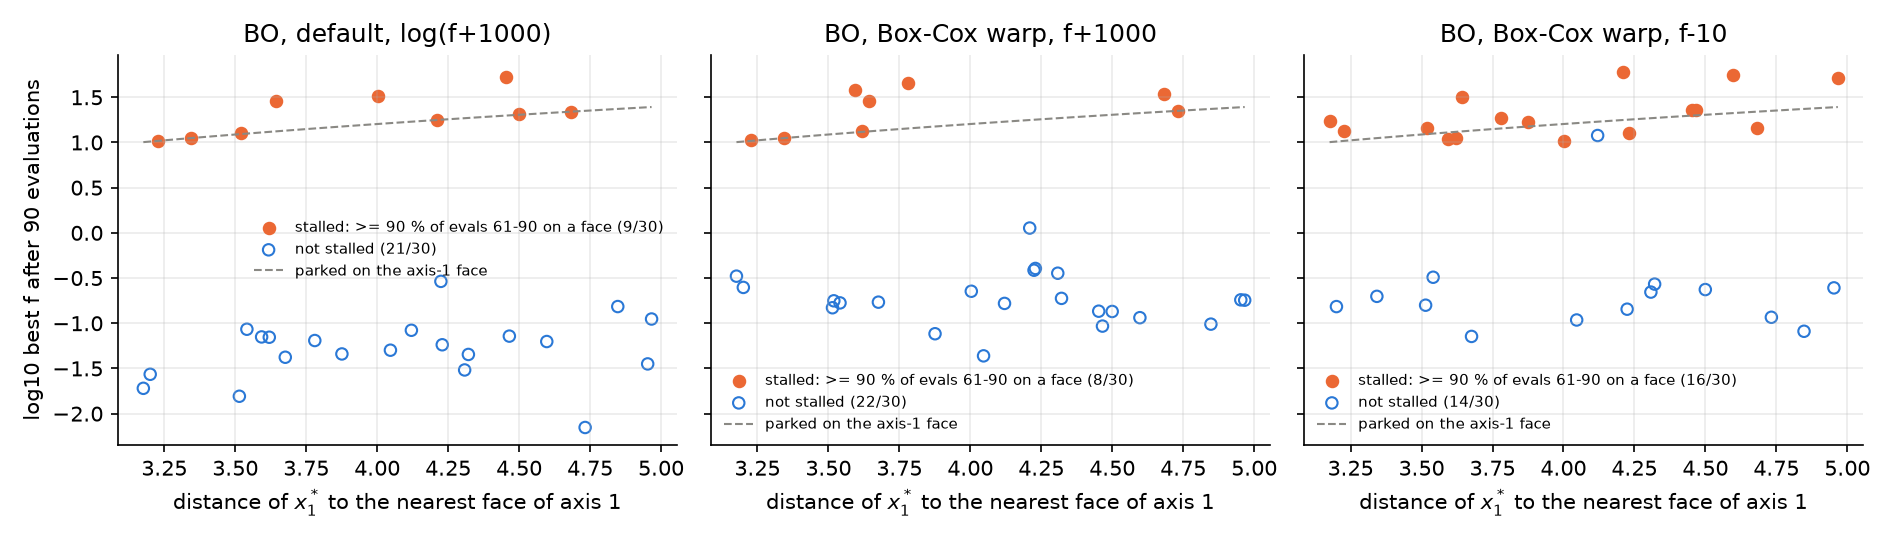

Values plotted in this chart, from the file beside it:
method, transform, seed, best_f, level, gap, face_share_61_90, stalled, incumbent_on_face, face_axes, x_opt_1, dist_to_face_1, boxcox_fits
bo_default, log(f+1000), 0, 52.67, 1.722, 3.06, 1.0, True, True, 2, 0.5478, 4.452, 
bo_default, log(f+1000), 1, 0.0355, -1.45, -0.6267, 0.06667, False, False, , 0.04729, 4.953, 
bo_default, log(f+1000), 2, 0.05034, -1.298, -0.4948, 0.03333, False, False, , -0.9536, 4.046, 
bo_default, log(f+1000), 3, 11.25, 1.051, 2.179, 1.0, True, True, 1, -1.657, 3.343, 
bo_default, log(f+1000), 4, 10.46, 1.019, 2.159, 1.0, True, True, 1, 1.772, 3.228, 
bo_default, log(f+1000), 5, 0.06441, -1.191, -0.4904, 0.0, False, False, , 1.22, 3.78, 
bo_default, log(f+1000), 6, 0.1531, -0.8152, 0.04847, 0.0, False, False, , 0.1527, 4.847, 
bo_default, log(f+1000), 7, 20.39, 1.309, 2.404, 1.0, True, True, 1, 0.5004, 4.5, 
bo_default, log(f+1000), 8, 0.03043, -1.517, -0.2317, 0.0, False, False, , -0.6921, 4.308, 
bo_default, log(f+1000), 9, 12.58, 1.1, 2.363, 1.0, True, True, 1, 1.481, 3.519, 
bo_default, log(f+1000), 10, 0.01906, -1.72, -1.106, 0.03333, False, False, , 1.824, 3.176, 
bo_default, log(f+1000), 11, 0.01558, -1.808, -0.9254, 0.06667, False, False, , -1.486, 3.514, 
bo_default, log(f+1000), 12, 32.73, 1.515, 2.639, 1.0, True, True, 2, -0.9967, 4.003, 
bo_default, log(f+1000), 13, 0.08586, -1.066, 0.8168, 0.0, False, False, , 1.459, 3.541, 
bo_default, log(f+1000), 14, 0.04206, -1.376, -0.8142, 0.0, False, False, , 1.324, 3.676, 
bo_default, log(f+1000), 15, 0.0578, -1.238, -0.6852, 0.0, False, False, , 0.771, 4.229, 
bo_default, log(f+1000), 16, 0.007029, -2.153, -0.3015, 0.0, False, False, , 0.2677, 4.732, 
bo_default, log(f+1000), 17, 0.07005, -1.155, -0.5435, 0.06667, False, False, , 1.38, 3.62, 
bo_default, log(f+1000), 18, 0.06279, -1.202, -0.2742, 0.0, False, False, , -0.4028, 4.597, 
bo_default, log(f+1000), 19, 21.99, 1.342, 1.78, 1.0, True, True, 1, -0.3185, 4.682, 
bo_default, log(f+1000), 20, 0.08363, -1.078, 0.002052, 0.06667, False, False, , -0.8797, 4.12, 
bo_default, log(f+1000), 21, 0.04576, -1.339, -0.2043, 0.0, False, False, , 1.124, 3.876, 
bo_default, log(f+1000), 22, 0.07205, -1.142, -0.1019, 0.0, False, False, , -0.5346, 4.465, 
bo_default, log(f+1000), 23, 0.2906, -0.5367, 0.0327, 0.0, False, False, , 0.7757, 4.224, 
bo_default, log(f+1000), 24, 0.04517, -1.345, -0.04808, 0.03333, False, False, , -0.6789, 4.321, 
bo_default, log(f+1000), 25, 28.62, 1.457, 2.292, 1.0, True, True, 2, -1.357, 3.643, 
bo_default, log(f+1000), 26, 0.1114, -0.953, 0.1481, 0.1333, False, False, , -0.0336, 4.966, 
bo_default, log(f+1000), 27, 17.72, 1.249, 2.911, 1.0, True, True, 1, 0.7909, 4.209, 
bo_default, log(f+1000), 28, 0.07059, -1.151, -0.3977, 0.0, False, False, , 1.407, 3.593, 
bo_default, log(f+1000), 29, 0.02725, -1.565, -0.7202, 0.03333, False, False, , -1.8, 3.2, 
bo_warp, f+1000, 0, 0.136, -0.8665, -2.603, 0.1333, False, False, , 0.5478, 4.452, 80
bo_warp, f-10, 0, 22.63, 1.355, -0.3814, 1.0, True, True, 1, 0.5478, 4.452, 80
bo_warp, f+1000, 1, 0.1815, -0.7411, -1.306, 0.2667, False, False, , 0.04729, 4.953, 80
bo_warp, f-10, 1, 0.2463, -0.6086, -1.174, 0.4333, False, False, , 0.04729, 4.953, 10
bo_warp, f+1000, 2, 0.04358, -1.361, -2.623, 0.1667, False, False, , -0.9536, 4.046, 80
bo_warp, f-10, 2, 0.1087, -0.9638, -2.226, 0.2, False, False, , -0.9536, 4.046, 16
bo_warp, f+1000, 3, 11.22, 1.05, 0.747, 1.0, True, True, 1, -1.657, 3.343, 80
bo_warp, f-10, 3, 0.1985, -0.7023, -1.005, 0.3667, False, False, , -1.657, 3.343, 13
bo_warp, f+1000, 4, 10.71, 1.03, -0.1299, 1.0, True, True, 1, 1.772, 3.228, 80
bo_warp, f-10, 4, 13.41, 1.128, -0.03213, 1.0, True, True, 1, 1.772, 3.228, 80
bo_warp, f+1000, 5, 44.93, 1.653, 0.4526, 1.0, True, True, 2, 1.22, 3.78, 80
bo_warp, f-10, 5, 18.46, 1.266, 0.0664, 1.0, True, True, 1, 1.22, 3.78, 80
bo_warp, f+1000, 6, 0.09778, -1.01, -0.7353, 0.2, False, False, , 0.1527, 4.847, 80
bo_warp, f-10, 6, 0.08152, -1.089, -0.8143, 0.1667, False, False, , 0.1527, 4.847, 13
bo_warp, f+1000, 7, 0.135, -0.8696, -1.967, 0.2667, False, False, , 0.5004, 4.5, 80
bo_warp, f-10, 7, 0.2359, -0.6273, -1.725, 0.1333, False, False, , 0.5004, 4.5, 10
bo_warp, f+1000, 8, 0.3579, -0.4463, -1.545, 0.7, False, False, , -0.6921, 4.308, 80
bo_warp, f-10, 8, 0.2212, -0.6553, -1.754, 0.3333, False, False, , -0.6921, 4.308, 6
bo_warp, f+1000, 9, 0.1771, -0.7518, -1.741, 0.3667, False, False, , 1.481, 3.519, 80
bo_warp, f-10, 9, 14.4, 1.158, 0.1689, 0.9333, True, False, , 1.481, 3.519, 80
bo_warp, f+1000, 10, 0.3319, -0.479, -1.731, 0.2333, False, False, , 1.824, 3.176, 80
bo_warp, f-10, 10, 17.47, 1.242, -0.009421, 1.0, True, True, 1, 1.824, 3.176, 80
bo_warp, f+1000, 11, 0.1484, -0.8285, -1.664, 0.03333, False, False, , -1.486, 3.514, 80
bo_warp, f-10, 11, 0.1584, -0.8003, -1.636, 0.2333, False, False, , -1.486, 3.514, 15
bo_warp, f+1000, 12, 0.226, -0.646, -1.429, 0.3, False, False, , -0.9967, 4.003, 80
bo_warp, f-10, 12, 10.35, 1.015, 0.2317, 1.0, True, False, , -0.9967, 4.003, 80
bo_warp, f+1000, 13, 0.168, -0.7748, -1.609, 0.3333, False, False, , 1.459, 3.541, 80
bo_warp, f-10, 13, 0.3228, -0.4911, -1.325, 0.3333, False, False, , 1.459, 3.541, 13
bo_warp, f+1000, 14, 0.1712, -0.7666, -1.686, 0.3, False, False, , 1.324, 3.676, 80
bo_warp, f-10, 14, 0.07151, -1.146, -2.066, 0.2, False, False, , 1.324, 3.676, 13
... 30 more rows
